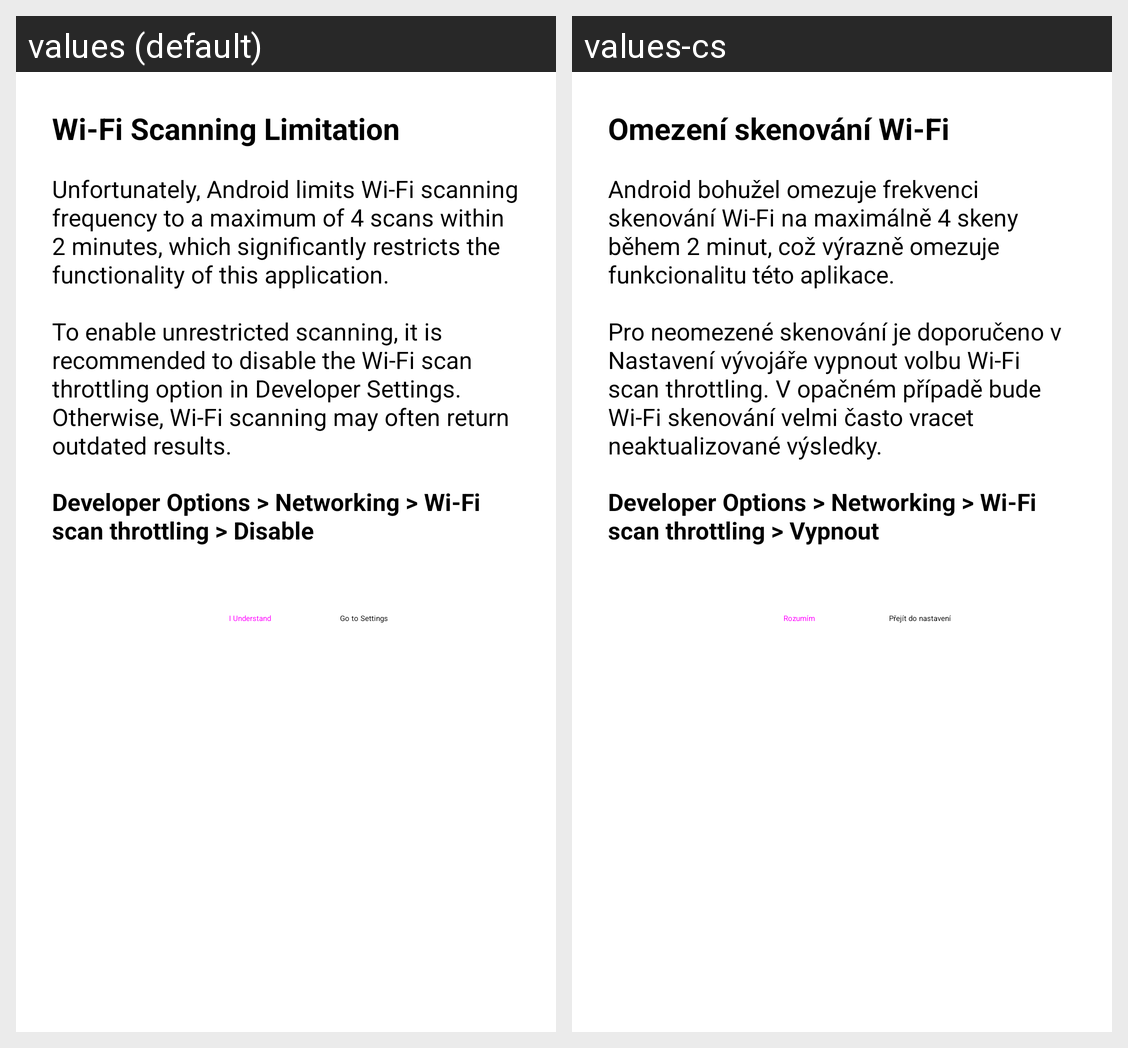

Here is an Android app screen in its default locale and in the app's own translations. Write out the translated-string differences for the strings that appear on this screen.
Android screen res/layout/bottom_sheet_wifi_scan_info.xml rendered under 2 locales, left to right: values (default), values-cs. Device: Nexus 5 (rendered at 1080×1920; each locale shown at half size, 540×960, under a caption strip naming it); theme Theme.LocateSBM.Splash.
Strings drawn on this screen, with the default value and each locale's value (text and hints the layout hard-codes, and strings that could not be matched under every locale, appear in the picture but are not listed):

dialog_wifi_scan_info_title
  values: Wi-Fi Scanning Limitation
  values-cs: Omezení skenování Wi-Fi

dialog_wifi_scan_info_message
  values: Unfortunately, Android limits Wi-Fi scanning frequency to a maximum of 4 scans within 2 minutes, which significantly restricts the functionality of this application.
      
      To enable unrestricted scanning, it is recommended to disable the Wi-Fi scan throttling option in Developer Settings. Otherwise, Wi-Fi scanning may often return outdated results.
  values-cs: Android bohužel omezuje frekvenci skenování Wi-Fi na maximálně 4 skeny během 2 minut, což výrazně omezuje funkcionalitu této aplikace.
      
      Pro neomezené skenování je doporučeno v Nastavení vývojáře vypnout volbu Wi-Fi scan throttling. V opačném případě bude Wi-Fi skenování velmi často vracet neaktualizované výsledky.

dialog_wifi_scan_info_setup_process
  values: Developer Options > Networking > Wi-Fi scan throttling > Disable
  values-cs: Developer Options > Networking > Wi-Fi scan throttling > Vypnout

dialog_wifi_scan_info_button_understand
  values: I Understand
  values-cs: Rozumím

dialog_wifi_scan_info_button_open_settings
  values: Go to Settings
  values-cs: Přejít do nastavení
